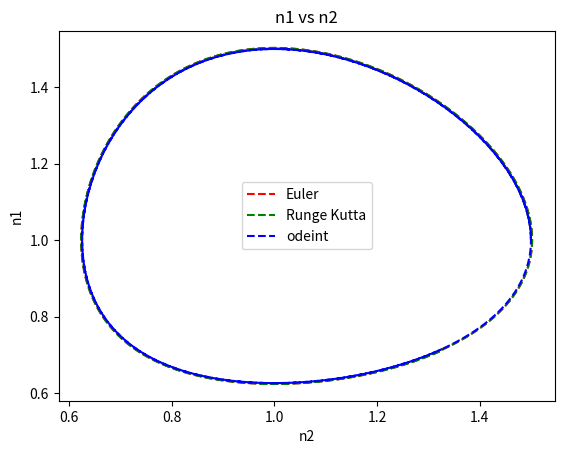
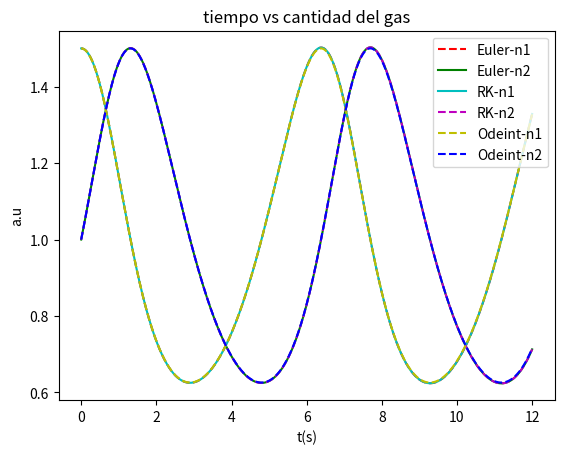
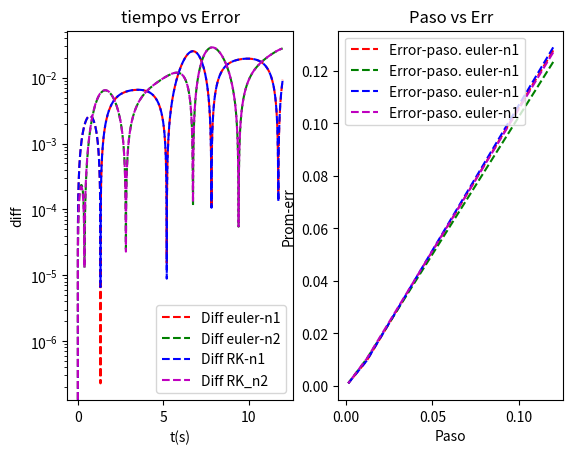

The script that saved these images, in order:
# -*- coding: utf-8 -*-
"""
Created on Sat Sep 28 12:35:11 2019

[redacted]
"""

import numpy as np                   #Para calculos
import matplotlib.pyplot as plt      #para graficar 
from scipy.integrate import odeint   #para resolver


a=1. # Parametri de la ecuación.
b=1. # Parametro de la ecuación.
c=1. # Parametro de la ecuación.
d=1. # Parametro de la ecuación.


tf=12  # Tiempo final.
t0=0   # Condición inicial de la variable t.
y0=[1.5,1.] # Condiciones iniciales de n_1 y n_2.

def dn2(n2,t,n1):             # Evolucion del gas 2
    return -n2*(c-d*n1)       # Devuelve la derivada n_2'
def dn1(n1,t,n2):             # Evolucion del gas 1
    return n1*(a-b*n2)        # Devuelve la derivada n_1'
def f(y,t):                   # Se define una función F(N)=N' donde N=(n_1,n_2) y N'=(n_1',n_2').
    n1, n2= y                 # Por simplicidad en el cálculo se redefinen las variables.
    return [n1*(a-b*n2),-n2*(c-d*n1)] # Devielve un arreglo con las derivadas

def Euler(xn,yn,h,MyF):                  # Método de Euler
        return yn+(h*MyF(yn,t,xn))       # El método nos dice que y_n+1 = y_n + (h*F(t, x_n, y_n)) donde y_n+1=y'
    
def RK(xn,yn,h,f):                               #Método de Runge Kutta

       k1=h*f(yn,t,xn)                           #Parametro k1 del método RK4.
       k2=h*f(yn+h*k1/2.,t+h/2.,xn+h*k1/2.)      #Parametro k2 del método RK4.
       k3=h*f(yn+h*k2/2.,t+h/2.,xn+h*k2/2.)      #Parametro k3 del método RK4.
       k4=h*f(yn +h*k3,t+h,xn+h*k3)              #Parametro k4 del método RK4.

       return yn + (k1+2.*k2+2.*k3+k4)/6.        # Devuelve el valor de la derivada de la función.
    
NumPuntos=np.array([100,1000,10000])             #Número de puntos que tendra el intervalo.
    
    
h=(tf-t0)/NumPuntos  #paso, delta t.  

Totalen1=[]        #lista que tendra los resultados para el gas 1 con metodo de euler
Totalen2=[]        #lista que tendra los resultados para el gas 2 con metodo de euler
TotalRKn1=[]       #lista que tendra los resultados para el gas 1 con metodo de RK
TotalRKn2=[]       #lista que tendra los resultados para el gas 2 con metodo de RK
Totalns1=[]        #lista que tendra los resultados con odeint para el gas 1
Totalns2=[]        #lista que tendra los resultados con odeint para el gas 2
Totalt=[]          #lista que tendra los intervalos de tiempo

Diffen1=[]         #Lista que tendrá la diferencia entre euler y la solución con odeint del gas 1.
Diffen2=[]         #Lista que tendrá la diferencia entre euler y la solución con odeint del gas 2.
DiffRn1=[]         #Lista que tendrá la diferencia entre RK4 y la solución con odeint del gas 1.
DiffRn2=[]         #Lista que tendrá la diferencia entre RK4 y la solución con odeint del gas 2.

for i in NumPuntos:                #ciclo que hace las soluciones para distintos numeros de puntos en el intervalo temporal
    EulerSolutionsn1=[]            #lista que trendra las soluciones del metodo de euler para el gas 1 con i puntos 
    EulerSolutionsn2=[]            #lista que trendra las soluciones del metodo de euler para el gas 2 con i puntos 
    RKSoln1=[]                     #lista que trendra las soluciones del metodo de RK para el gas 1 con i puntos 
    RKSoln2=[]                     #lista que trendra las soluciones del metodo de RK para el gas 2 con i puntos 
    
    #se añaden las condiciones iniciales a los arreglos 
    EulerSolutionsn1.append(y0[0])  #Se añade la condición inicial al arreglo de la solución con Euler para el gas 1.
    EulerSolutionsn2.append(y0[1])  #Se añade la condición inicial al arreglo de la solución con Euler para el gas 2.
    RKSoln1.append(y0[0])           #Se añade la condición inicial al arreglo de la solución con RK4 para el gas 1.
    RKSoln2.append(y0[1])           #Se añade la condición inicial al arreglo de la solución con RK4 para el gas 2.
    
    
    t=np.linspace(t0,tf,i)          #arreglo de tiempo (Espacio muestral) 
    
    for j in t[1:]:                 #Empieza desde el elemento dos para que no haya un sobreconteo.
         CurrentSolutionn1=Euler(EulerSolutionsn2[-1],EulerSolutionsn1[-1],((tf-t0)/i),dn1) #solución inmediata para el gas 1 con metodo de euler
         CurrentSolutionn2=Euler(EulerSolutionsn1[-1],EulerSolutionsn2[-1],((tf-t0)/i),dn2) #solucion inmediata para el gas 2 con metodo de euler
         CurrentSolRKn1=RK(RKSoln2[-1],RKSoln1[-1],((tf-t0)/i),dn1) #solucion inmediata para el gas 1 con metodo de RK4
         CurrentSolRKn2=RK(RKSoln1[-1],RKSoln2[-1],((tf-t0)/i),dn2) #solucion inmediata para el gas 2 con metodo de RK4
 
         EulerSolutionsn1.append(CurrentSolutionn1)  #Se añade la solución inmediata del gas 1 por el método de Euler al arreglo.
         EulerSolutionsn2.append(CurrentSolutionn2)  #Se añade la solución inmediata del gas 2 por el método de Euler al arreglo.
         RKSoln1.append(CurrentSolRKn1)              #Se añade la solución inmediata del gas 1 por el método de RK4 al arreglo.
         RKSoln2.append(CurrentSolRKn2)              #Se añade la solución inmediata del gas 1 por el método de RK4 al arreglo.
         
    
    y=odeint(f,y0,t) #solucion usando odeint

    Totalen1.append(EulerSolutionsn1)   #Se añade la solución encontrada para el gas 1 por Euler. 
    Totalen2.append(EulerSolutionsn2)   #Se añade la solución encontrada para el gas 2 por Euler.
    TotalRKn1.append(RKSoln1)           #Se añade la solución encontrada para el gas 1 por RK4.
    TotalRKn2.append(RKSoln2)           #Se añade la solución encontrada para el gas 2 por RK4.
    Totalns1.append(y[:,0])             #Se añade la solución encontrada para el gas 1 por odeint.
    Totalns2.append(y[:,1])             #Se añade la solución encontrada para el gas 2 por odeint. 
    Totalt.append(t)                    #Se añade un arreglo de tiempo.
    

    Diffen1.append(abs(EulerSolutionsn1-y[:,0]))   #Se añade el error entre Euler y odeint para el gas 1.
    Diffen2.append(abs(EulerSolutionsn2-y[:,1]))   #Se añade el error entre Euler y odeint para el gas 2.
    DiffRn1.append(abs(RKSoln1-y[:,0]))            #Se añade el error entre RK4 y odeint para el gas 1.
    DiffRn2.append(abs(RKSoln2-y[:,1]))            #Se añade el error entre RK4 y odeint para el gas 2.

#comparacion de los metodos con odeint para ver la convergencia

DifeP1=[]     # Lista para el promedio de la diferencia en comparación con el paso del método de Euler para el gas 1.
DifeP2=[]     # Lista para el promedio de la diferencia en comparación con el paso del método de Euler para el gas 2.
DifRP1=[]     # Lista para el promedio de la diferencia en comparación con el paso del método de RK4 para el gas 1.
DifRP2=[]     # Lista para el promedio de la diferencia en comparación con el paso del método de RK4 para el gas 2.

for k in range(len(NumPuntos)):   #Ciclo que va a calcular los promedios de las diferencias.
    
    DifeP1.append(np.mean(Diffen1[k]))    # np.mean() calcula el promedio de la diferencia para el gas 1 por Euler.
    DifeP2.append(np.mean(Diffen2[k]))    # Se añade el promedio de la diferencia para el gas 2 por Euler.
    DifRP1.append(np.mean(DiffRn1[k]))    # Se añade el promedio de la diferencia para el gas 1 por RK4.
    DifRP2.append(np.mean(DiffRn2[k]))    # Se añade el promedio de la diferencia para el gas 2 por RK4.

plt.figure()      # Prepara el espacio de graficación.

ax0=plt.subplot() # Sub gráfica que contiene la evolución de los gases por los 3 métodos.

ax0.plot(Totalen1[2],Totalen2[2],'r--',label='Euler')             #Evolución de los gases por Euler.  
ax0.plot(TotalRKn1[2],TotalRKn2[2],'g--',label='Runge Kutta')     #Evolución de los gases por RK4.
ax0.plot(Totalns1[2],Totalns2[2],'b--',label='odeint')            #Evolución de los gases por odeint.

ax0.set_ylabel('n1')        # Nombre del eje y.                           
ax0.set_xlabel('n2')        # Nombre del eje x.
ax0.set_title('n1 vs n2')   # Titulo del gráfico.
ax0.legend()                # Da "sentido" a la visualización
plt.figure()                # Prepara el espacio de graficación.

ax1=plt.subplot()  # Grafica el tiempo contra la evolución de cada gas mostrando como varia en el intervalo temporal.

plt.figure()       # Prepara el espacio de graficación.

ax1.plot(Totalt[2],Totalen1[2],'r--',label='Euler-n1')  # Evolución del gas 1 por Euler en el tiempo.
ax1.plot(Totalt[2],Totalen2[2],'g',label='Euler-n2')    # Evolución del gas 2 por Euler en el tiempo.
ax1.plot(Totalt[2],TotalRKn1[2],'c',label='RK-n1')      # Evolución del gas 1 por RK4 en el tiempo.
ax1.plot(Totalt[2],TotalRKn2[2],'m--',label='RK-n2')    # Evolución del gas 2 por RK4 en el tiempo.
ax1.plot(Totalt[2],Totalns1[2],'y--',label='Odeint-n1') # Evolución del gas 1 por odeint en el tiempo.
ax1.plot(Totalt[2],Totalns2[2],'b--',label='Odeint-n2') # Evolución del gas 2 por odeint en el tiempo.
ax1.set_ylabel('a.u')                        #Nombre del eje y.
ax1.set_xlabel('t(s)')                       #Nombre del eje x.
ax1.set_title('tiempo vs cantidad del gas')  #Titulo de la grafica.
ax1.legend()                                 # Da "sentido" a la visualización.
    

ax2=plt.subplot(121)     # Grafica los errores de los métodos.

#diferencias y su evolucion temporal para cierto valor de paso
ax2.semilogy(Totalt[1],Diffen1[1],'r--',label='Diff euler-n1')  # Evolución temporal del error del gas 1 con Euler.  
ax2.semilogy(Totalt[1],Diffen2[1],'g--',label='Diff euler-n2')  # Evolución temporal del error del gas 2 con Euler.
ax2.semilogy(Totalt[1],DiffRn1[1],'b--',label='Diff RK-n1')     # Evolución temporal del error del gas 1 con RK4.
ax2.semilogy(Totalt[1],DiffRn2[1],'m--',label='Diff RK_n2')     # Evolución temporal del error del gas 2 con RK4.
ax2.set_ylabel('diff')        # Nombre del eje y.
ax2.set_xlabel('t(s)')        # Nombre del eje x.
ax2.set_title('tiempo vs Error') #Titulo del grafico
ax2.legend()                  # Da "sentido" a la visualización.


ax3=plt.subplot(122)      #Grafica las diferencias promedio con respecto al paso, lo que nos habla de la convergencia de los métodos.

ax3.plot(h,DifeP1,'r--',label='Error-paso. euler-n1' )  # Convergencia de Euler para el gas 1.
ax3.plot(h,DifeP2,'g--',label='Error-paso. euler-n1' )  # Convergencia de Euler para el gas 2.
ax3.plot(h,DifRP1,'b--',label='Error-paso. euler-n1' )  # Convergencia de RK4 para el gas 1.
ax3.plot(h,DifRP2,'m--',label='Error-paso. euler-n1' )  # Convergencia de RK4 para el gas 2. 
ax3.set_ylabel('Prom-err')        # Nombre del eje y.
ax3.set_xlabel('Paso')            # Nombre del eje x.
ax3.set_title('Paso vs Err')      # Titulo del grafico.
ax3.legend()                      # Da "sentido" a la visualización.

#de esta ultima grafica se puede ver que las soluciones convergen 
plt.show()
